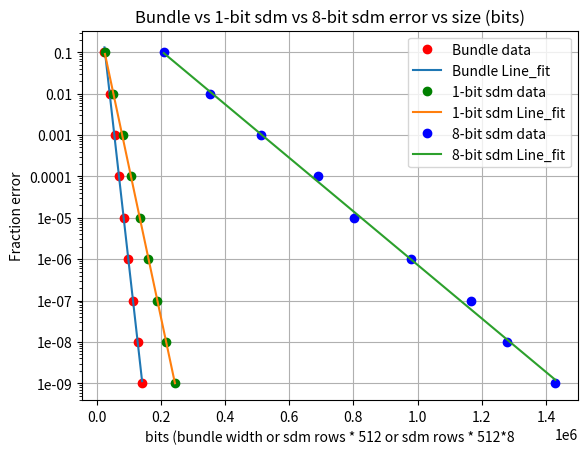

This chart was generated by the following Python code:
# script to find equation fitting relationship between
# number of rows and error rate for different versions of
# sdm and for bundle


# import math
import matplotlib.pyplot as plt
from matplotlib.text import Text
# from scipy.optimize import curve_fit
from scipy.stats import linregress
import numpy as np
import sympy as sym

mdims = {
	"bun_k1000_d100":
		[[1,24002],
		[2, 40503],
		[3, 55649],
		[4, 70239],
		[5, 84572],
		[6, 98790],
		[7, 112965],
		[8, 127134],
		[9, 141311]],
	"sdm_k1000_d100_c1": # sdm_binarized_nact_optimum_dims
		[[1, 50, 1,], # 200],  # comment out epochs
		[2, 97, 1,], #  200],
		[3, 158, 3,], #  300],
		[4, 208, 3,], #  400],
		[5, 262, 3,], # 3000],
		[6, 315, 5,], # 10000],
		[7, 368, 5,], # 40000]]
		[8, 424, 7,],
		[9, 476, 7]],
	"sdm_k1000_d100_c8":
		#output from sdm_anl.Sdm_error_analytical:
		# SDM sizes, nact:
		# sdm_8bit_counter_dims = [
		[[1, 51, 1],
		[2, 86, 2],
		[3, 125, 2],
		[4, 168, 2],
		[5, 196, 3],
		[6, 239, 3],
		[7, 285, 3],
		[8, 312, 4],
		[9, 349, 4]]
	}

class Line_fit():
	# fit line to size of sdm or bundle

	def __init__(self, mem_type):
		if mem_type not in mdims:
			print("Invalid mem_type: %s" %(mem_type))
			sys.exit("options are: %s" % sorted(mem_type.keys()))
		dims = mdims[mem_type]
		nsizes = len(dims)
		x = np.empty(nsizes, dtype=np.float64)
		y = np.empty(nsizes, dtype=np.float64)
		for i in range(nsizes):
			perr, width = dims[i][0:2]
			assert perr == i + 1
			x[i] = width
			y[i] = 10**(-perr)
		ylog = np.log(y)  # store log of error for regression
		result = linregress(x, y=ylog)
		self.k = np.exp(result.intercept)
		self.m = -result.slope
		self.x = x
		self.y = y
		self.yreg = self.k * np.exp(-self.m *x)
		print("%s for err=k*exp(-m*x), k=%s, m=%s" % (mem_type, self.k, self.m))


def plot_sdm_vs_bundle():
	bundle = Line_fit("bun_k1000_d100")
	bin_sdm = Line_fit("sdm_k1000_d100_c1") #("binarized_sdm")
	full_sdm = Line_fit("sdm_k1000_d100_c8") # ("8bit_counter_sdm")
	bin_sdm_bits = bin_sdm.x * 512  # bits per row
	full_sdm_bits = full_sdm.x * 512 * 8

	plt.plot(bundle.x, bundle.y, 'ro',label="Bundle data")
	plt.plot(bundle.x, bundle.yreg,label="Bundle Line_fit")
	plt.plot(bin_sdm_bits, bin_sdm.y, 'go',label="1-bit sdm data")
	plt.plot(bin_sdm_bits, bin_sdm.yreg,label="1-bit sdm Line_fit")
	plt.plot(full_sdm_bits, full_sdm.y, 'bo',label="8-bit sdm data")
	plt.plot(full_sdm_bits, full_sdm.yreg,label="8-bit sdm Line_fit")
	plt.title("Bundle vs 1-bit sdm vs 8-bit sdm error vs size (bits)")
	plt.xlabel("bits (bundle width or sdm rows * 512 or sdm rows * 512*8")
	plt.ylabel("Fraction error")
	plt.yscale('log')
	yticks = (10.0**-(np.arange(9.0, 0, -1.0)))
	ylabels = [10.0**(-i) for i in range(9, 0, -1)]
	plt.yticks(yticks, ylabels)
	plt.grid()
	plt.legend(loc='upper right')
	plt.show()


def plot_single_fit(mem_type):
	sys.exit("not implemented")
	plt.plot(x, y, 'ro',label="Original Data")
	plt.plot(x, yreg, 'g-', label="linregress")

	plt.title("found vs linregress for %s" % dims_using)

	plt.yscale('log')
	plt.grid()
	plt.legend(loc='upper right')
	plt.show()

def main():
	plot_type = "plot_sdm_vs_bundle"
	if plot_type == "plot_sdm_vs_bundle":
		plot_sdm_vs_bundle()
	else:
		sys.exit("plot_type %s not implemented" % plot_type)



if __name__ == "__main__":
	# test sdm and bundle
	main()


# def bine(x):
# 	m = 0.04344500175460464
# 	k=0.8778013135972488
# 	return k * np.exp(-m*x)

# yb = [bine(nrows) for nrows in x]
# plt.plot(x, y, 'g-', label="bine calculated")

# function to optomize
# def func(x, k, m):
# 	return k + np.exp(-m * x)

# popt, pcov = curve_fit(func, x, y, p0=[0.8778013135972488, 0.04344500175460464])

# print("popt=%s" % popt)
